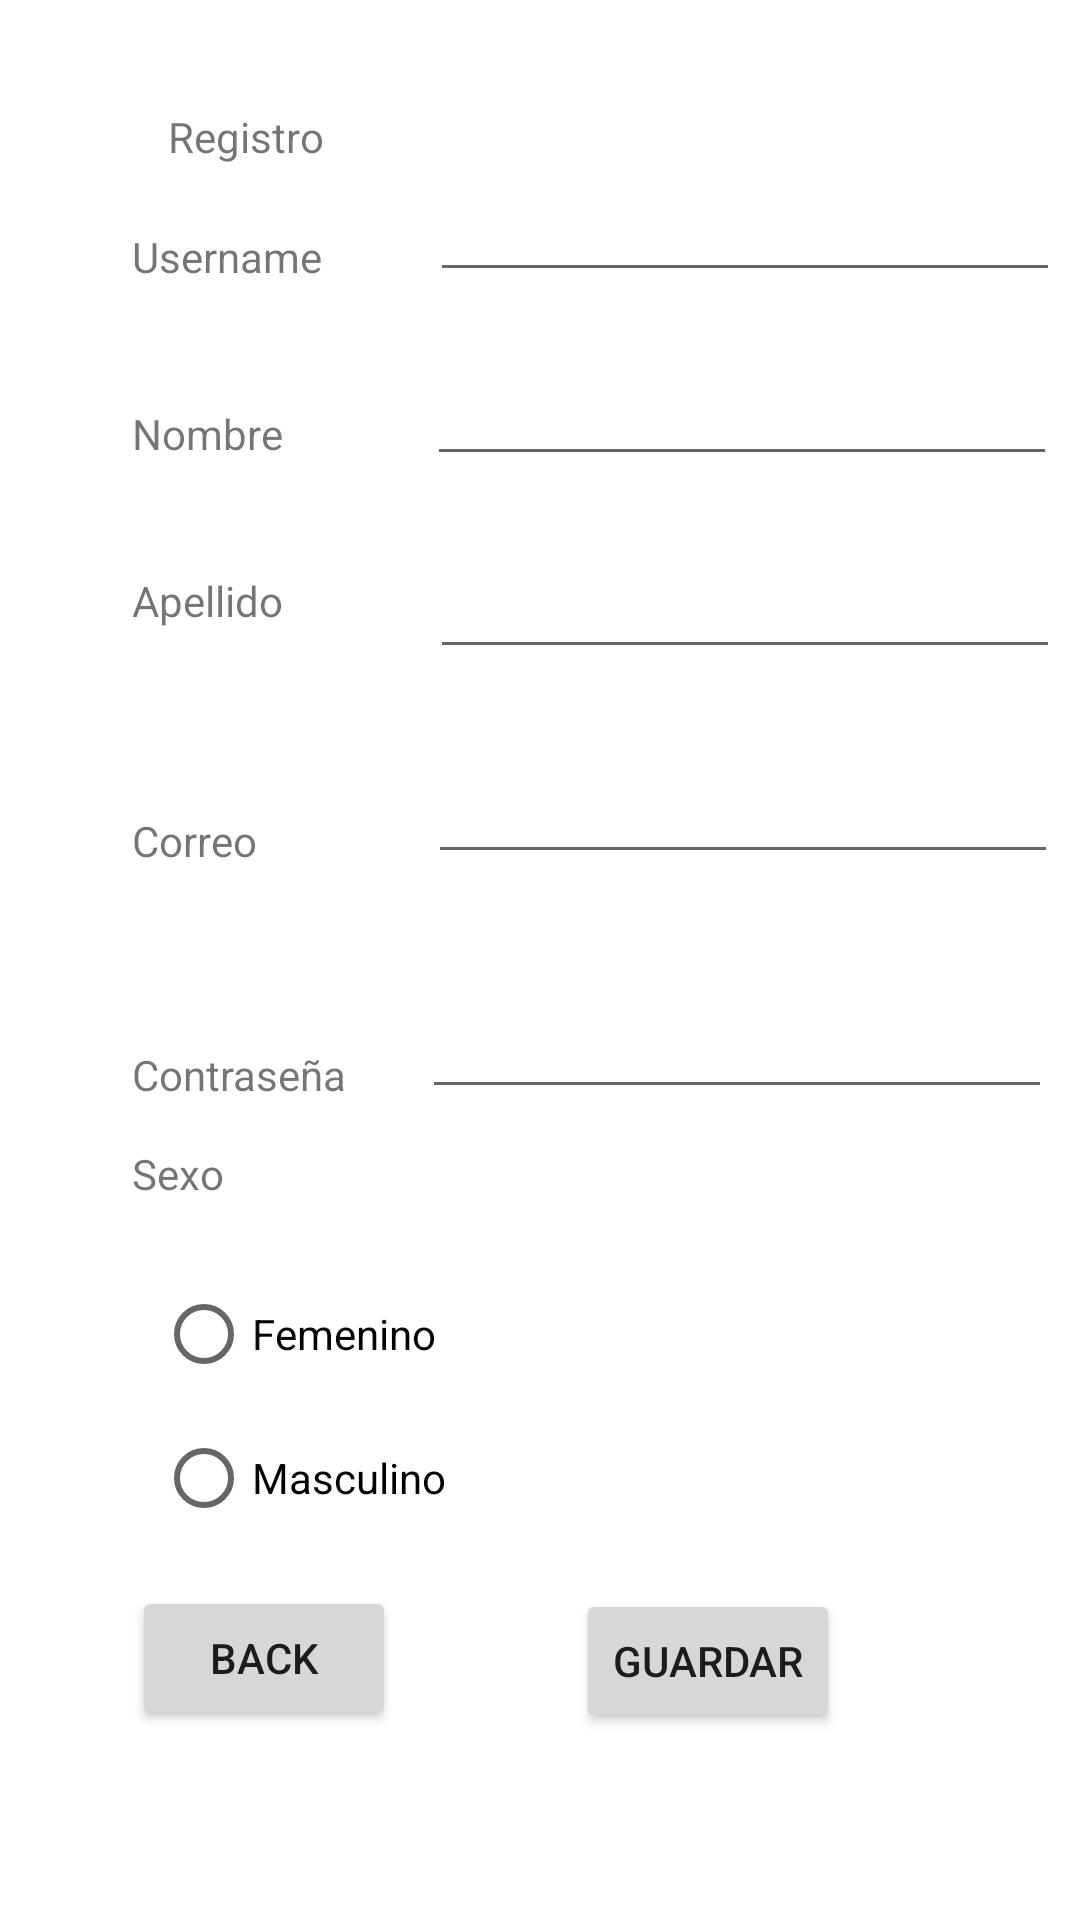

Android layout source for this screen:
<!-- AndroidManifest.xml: application theme Theme.TallerUnimagUno -->
<!-- res/layout/activity_register.xml -->
<?xml version="1.0" encoding="utf-8"?>
<androidx.constraintlayout.widget.ConstraintLayout xmlns:android="http://schemas.android.com/apk/res/android"
    xmlns:app="http://schemas.android.com/apk/res-auto"
    xmlns:tools="http://schemas.android.com/tools"
    android:layout_width="match_parent"
    android:layout_height="match_parent"
    tools:context=".RegisterActivity">

    <TextView
        android:id="@+id/textView6"
        android:layout_width="wrap_content"
        android:layout_height="wrap_content"
        android:layout_marginStart="56dp"
        android:layout_marginTop="36dp"
        android:text="Registro"
        app:layout_constraintStart_toStartOf="parent"
        app:layout_constraintTop_toTopOf="parent" />

    <TextView
        android:id="@+id/textView15"
        android:layout_width="wrap_content"
        android:layout_height="wrap_content"
        android:layout_marginStart="44dp"
        android:layout_marginTop="76dp"
        android:text="Username"
        app:layout_constraintStart_toStartOf="parent"
        app:layout_constraintTop_toTopOf="parent" />

    <EditText
        android:id="@+id/username"
        android:layout_width="wrap_content"
        android:layout_height="wrap_content"
        android:layout_marginStart="36dp"
        android:layout_marginTop="56dp"
        android:ems="10"
        android:inputType="textPersonName"
        app:layout_constraintStart_toEndOf="@+id/textView15"
        app:layout_constraintTop_toTopOf="parent" />

    <TextView
        android:id="@+id/textViewName"
        android:layout_width="wrap_content"
        android:layout_height="wrap_content"
        android:layout_marginStart="44dp"
        android:layout_marginTop="80dp"
        android:text="Nombre"
        app:layout_constraintStart_toStartOf="parent"
        app:layout_constraintTop_toBottomOf="@+id/textView6" />

    <EditText
        android:id="@+id/user"
        android:layout_width="wrap_content"
        android:layout_height="wrap_content"
        android:layout_marginStart="48dp"
        android:layout_marginTop="20dp"
        android:ems="10"
        android:inputType="textPersonName"
        app:layout_constraintStart_toEndOf="@+id/textViewName"
        app:layout_constraintTop_toBottomOf="@+id/username" />

    <TextView
        android:id="@+id/textView7"
        android:layout_width="wrap_content"
        android:layout_height="wrap_content"
        android:layout_marginStart="44dp"
        android:layout_marginTop="32dp"
        android:text="@string/lastname"
        app:layout_constraintStart_toStartOf="parent"
        app:layout_constraintTop_toBottomOf="@+id/user"
        tools:text="@string/lastname" />

    <EditText
        android:id="@+id/lastname"
        android:layout_width="wrap_content"
        android:layout_height="wrap_content"
        android:layout_marginStart="49dp"
        android:layout_marginTop="23dp"
        android:ems="10"
        android:inputType="textPersonName"
        app:layout_constraintStart_toEndOf="@+id/textView7"
        app:layout_constraintTop_toBottomOf="@+id/user" />

    <TextView
        android:id="@+id/textView8"
        android:layout_width="wrap_content"
        android:layout_height="wrap_content"
        android:layout_marginStart="44dp"
        android:layout_marginTop="61dp"
        android:text="@string/email"
        app:layout_constraintStart_toStartOf="parent"
        app:layout_constraintTop_toBottomOf="@+id/textView7"
        tools:text="@string/email" />

    <EditText
        android:id="@+id/email"
        android:layout_width="wrap_content"
        android:layout_height="wrap_content"
        android:layout_marginStart="57dp"
        android:layout_marginTop="27dp"
        android:ems="10"
        android:inputType="textPersonName"
        app:layout_constraintStart_toEndOf="@+id/textView8"
        app:layout_constraintTop_toBottomOf="@+id/lastname" />

    <TextView
        android:id="@+id/textViewPassword"
        android:layout_width="wrap_content"
        android:layout_height="wrap_content"
        android:layout_marginStart="44dp"
        android:layout_marginTop="59dp"
        android:text="Contraseña"
        app:layout_constraintStart_toStartOf="parent"
        app:layout_constraintTop_toBottomOf="@+id/textView8"
        tools:text="@string/password" />

    <EditText
        android:id="@+id/password"
        android:layout_width="wrap_content"
        android:layout_height="wrap_content"
        android:layout_marginStart="25dp"
        android:layout_marginTop="37dp"
        android:ems="10"
        android:inputType="textPassword"
        app:layout_constraintStart_toEndOf="@+id/textViewPassword"
        app:layout_constraintTop_toBottomOf="@+id/email" />

    <TextView
        android:id="@+id/textView9"
        android:layout_width="wrap_content"
        android:layout_height="wrap_content"
        android:layout_marginStart="44dp"
        android:layout_marginTop="12dp"
        android:text="@string/sexo"
        app:layout_constraintStart_toStartOf="parent"
        app:layout_constraintTop_toBottomOf="@+id/password"
        tools:text="@string/sexo" />

    <RadioGroup
        android:id="@+id/group_sexo"
        android:layout_width="wrap_content"
        android:layout_height="wrap_content"
        android:layout_marginStart="52dp"
        android:layout_marginTop="20dp"
        app:layout_constraintStart_toStartOf="parent"
        app:layout_constraintTop_toBottomOf="@+id/textView9">

        <RadioButton
            android:id="@+id/femenino"
            android:layout_width="match_parent"
            android:layout_height="wrap_content"
            android:text="@string/femenino"
            tools:text="@string/femenino" />

        <RadioButton
            android:id="@+id/masculino"
            android:layout_width="match_parent"
            android:layout_height="wrap_content"
            android:text="@string/masculino"
            tools:text="@string/masculino" />
    </RadioGroup>

    <Button
        android:id="@+id/btnRegister"
        android:layout_width="wrap_content"
        android:layout_height="wrap_content"
        android:layout_marginStart="60dp"
        android:layout_marginTop="160dp"
        android:text="Guardar"
        app:layout_constraintStart_toEndOf="@+id/btnBack"
        app:layout_constraintTop_toBottomOf="@+id/password" />

    <Button
        android:id="@+id/btnBack"
        android:layout_width="wrap_content"
        android:layout_height="wrap_content"
        android:layout_marginStart="44dp"
        android:layout_marginTop="12dp"
        android:text="Back"
        app:layout_constraintStart_toStartOf="parent"
        app:layout_constraintTop_toBottomOf="@+id/group_sexo" />

</androidx.constraintlayout.widget.ConstraintLayout>
<!-- resources referenced by this layout -->
<resources>
  <string name="email">Correo</string>
  <string name="femenino">Femenino</string>
  <string name="lastname">Apellido</string>
  <string name="masculino">Masculino</string>
  <string name="password">PASSWORD</string>
  <string name="sexo">Sexo</string>
  <style name="Theme.TallerUnimagUno" parent="Theme.MaterialComponents.DayNight.DarkActionBar">
          
          <item name="colorPrimary">@color/purple_500</item>
          <item name="colorPrimaryVariant">@color/purple_700</item>
          <item name="colorOnPrimary">@color/white</item>
          
          <item name="colorSecondary">@color/teal_200</item>
          <item name="colorSecondaryVariant">@color/teal_700</item>
          <item name="colorOnSecondary">@color/black</item>
          
          <item name="android:statusBarColor" tools:targetApi="l">?attr/colorPrimaryVariant</item>
          
      </style>
  <color name="purple_500">#3F51B5</color>
  <color name="purple_700">#009688</color>
  <color name="white">#FFFFFFFF</color>
  <color name="teal_200">#03A9F4</color>
  <color name="teal_700">#2196F3</color>
  <color name="black">#FF000000</color>
</resources>
